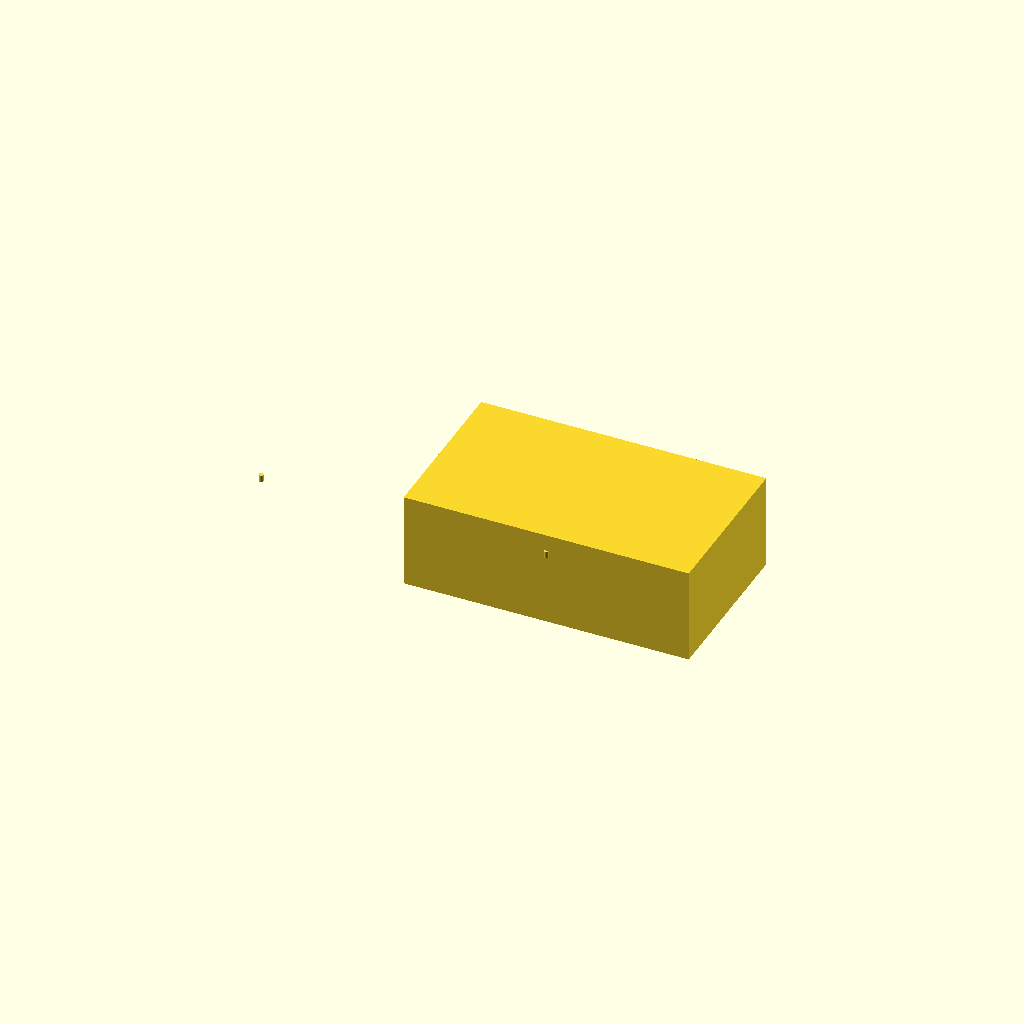
Cell 1: the model at its default parameters.
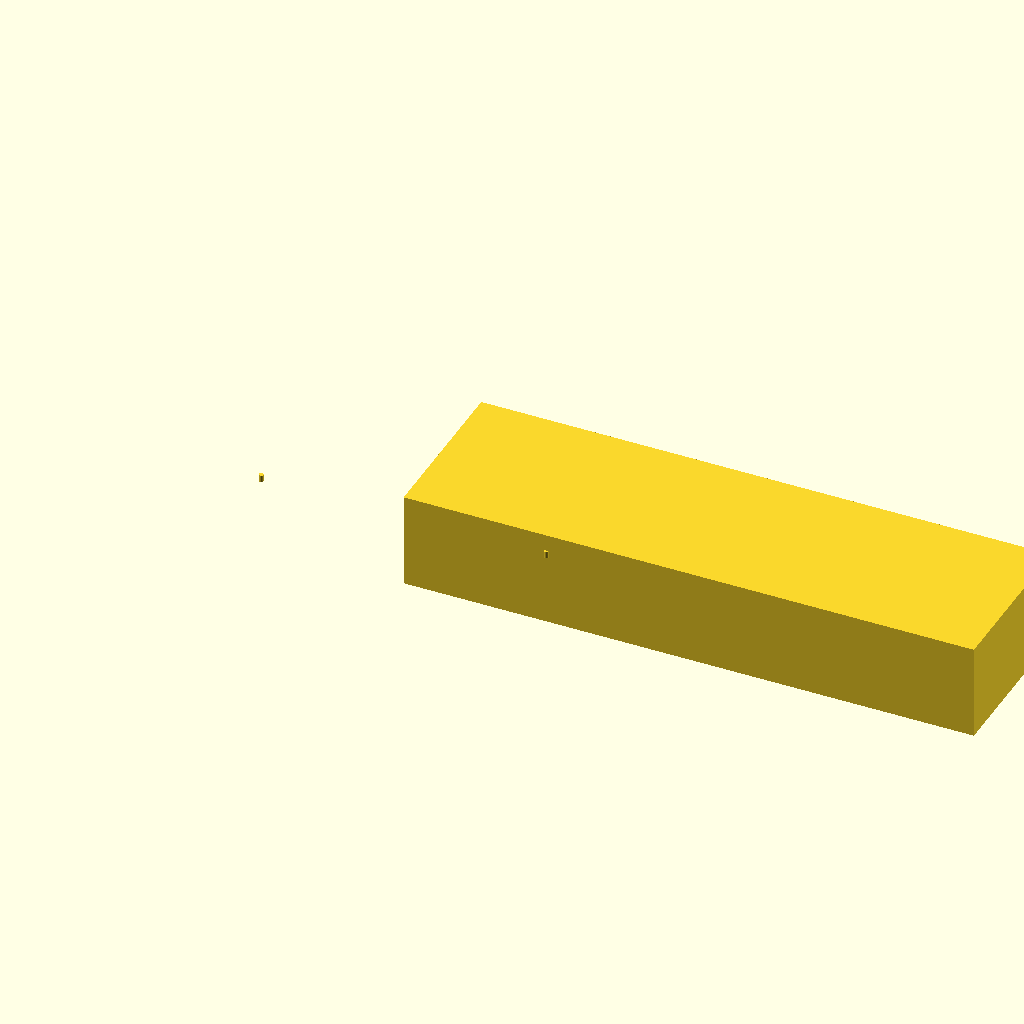
Cell 2 — outer_x set to 240, the other parameters unchanged.
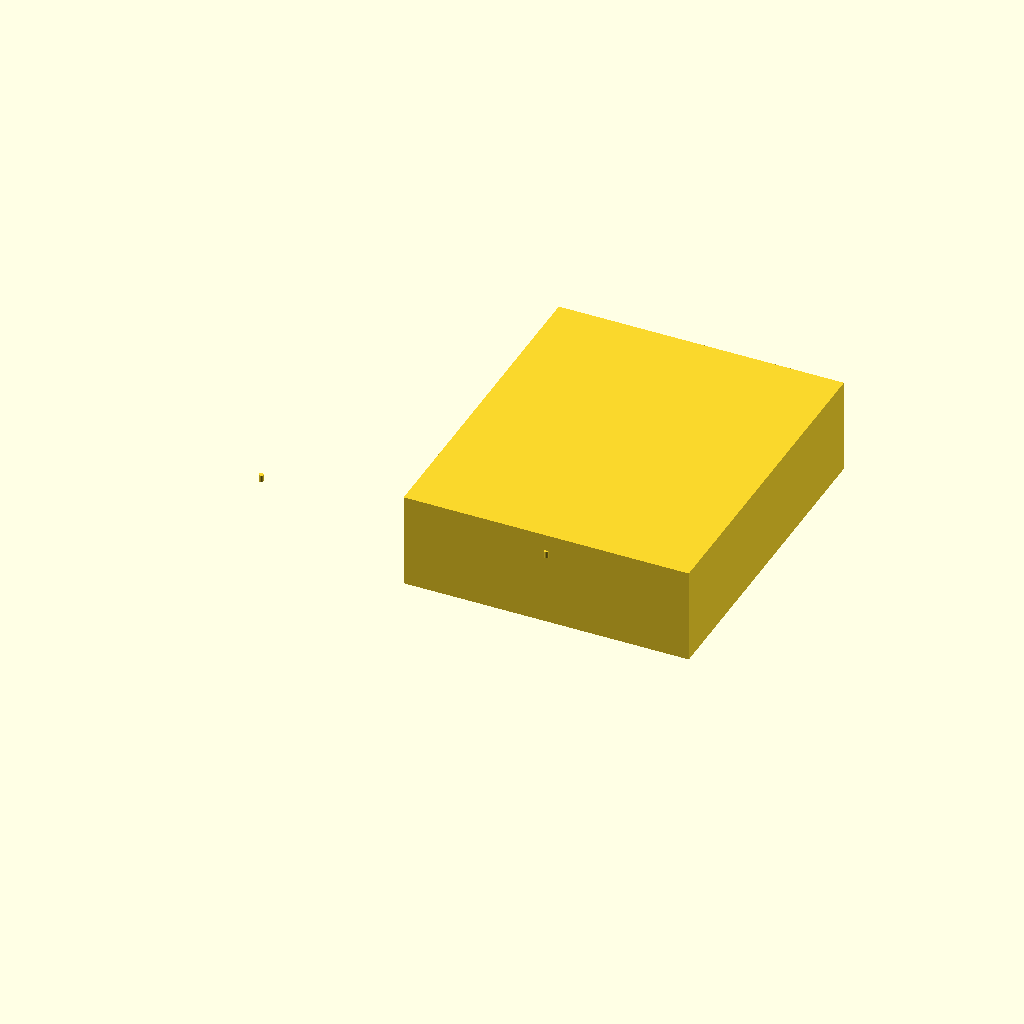
Cell 3 — outer_y set to 140, the other parameters unchanged.
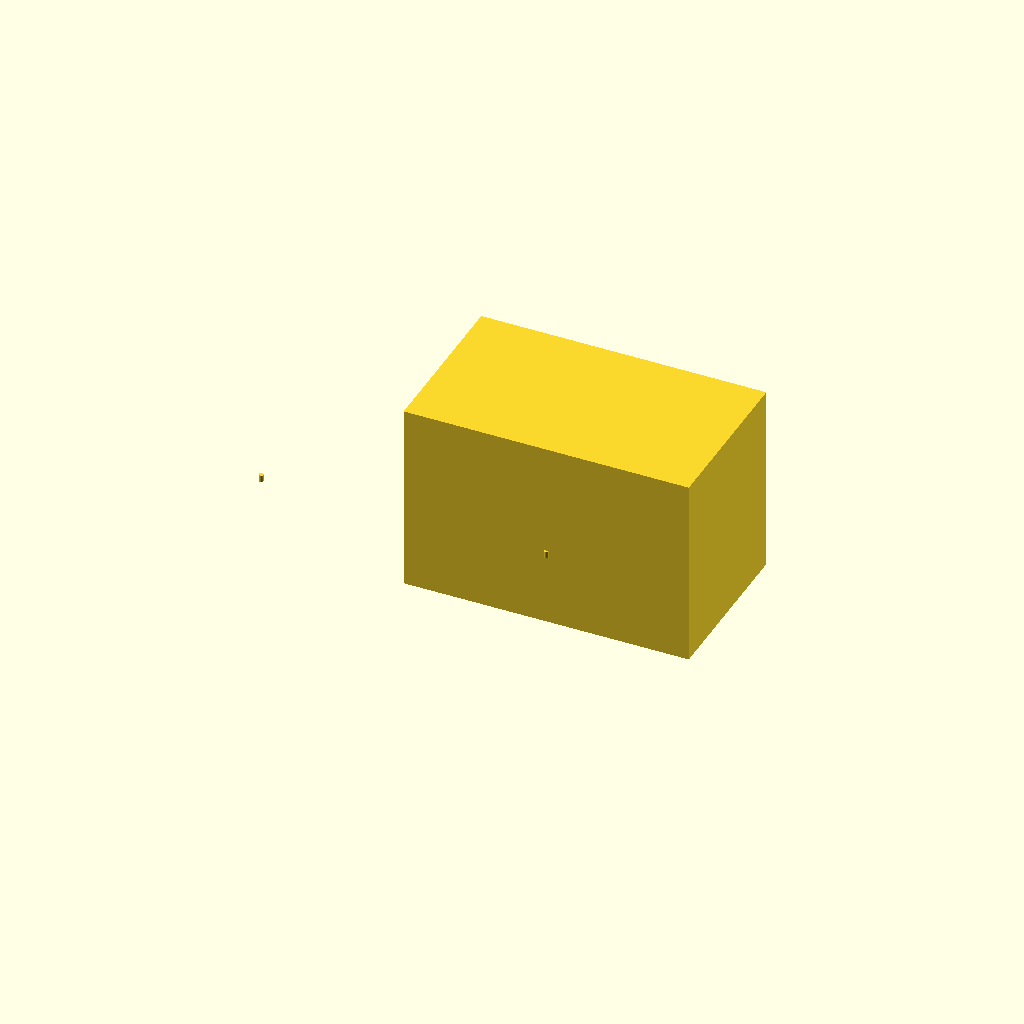
Cell 4: outer_z = 80 (everything else at default).
All cells are drawn from one camera (rotation 55°, 0°, 25°, orthographic, colour scheme Cornfield), so only the parameter changes between them.
OpenSCAD source file bench/results/main-tiiny/code/tiiny_Qwen_Qwen3-30B-A3B-Instruct/mini_gel_tank_s0_a2.scad:
// Dimensions in millimetres
outer_x = 120;
outer_y = 70;
outer_z = 40;

wall_thickness = 3;
floor_thickness = 3;

platform_length = 60;
platform_width = outer_y;  // spans full Y
platform_height_above_floor = 10;  // top of platform at z = 13 (floor at z = 3)

hole_diameter = 2;
hole_radius = hole_diameter / 2;
hole_y = 0;  // along Y=0 edge
hole_z = 30;  // at z = 30

// Set resolution for smooth curves
$fn = 64;

// Main tank body (outer box with walls and floor)
// Build from z = 0 to z = 40, centered in X and Y at origin (0,0) for symmetry
// The tank is 120 mm X, 70 mm Y, 40 mm Z, with 3 mm walls and 3 mm floor
// So the inner dimensions are:
inner_x = outer_x - 2 * wall_thickness;  // 114 mm
inner_y = outer_y - 2 * wall_thickness;  // 64 mm
inner_z = outer_z - floor_thickness;     // 37 mm

// Platform for gel tray (raised solid in the middle)
// Platform is 60 mm long in X, centered in X (so from X = -30 to +30 relative to center)
// Platform is 70 mm wide (full Y), so spans Y = -35 to +35
// Platform top is at z = 13 (since floor is 3 mm thick → z = 3 is floor top, platform top at z = 13)
// Platform is 3 mm thick (same as wall)

// We'll build everything centered at origin (0,0,0) for symmetry, but ensure bottom is at z = 0

module tank_body() {
    // Outer box: from z = 0 to z = 40
    // X: -60 to +60 (120 mm)
    // Y: -35 to +35 (70 mm)
    // Z: 0 to 40
    cube([outer_x, outer_y, outer_z], center = false);

    // Cut out the inner cavity (to form walls and floor)
    difference() {
        cube([outer_x, outer_y, outer_z], center = false);
        
        // Inner cavity: from z = 0 to z = 37 mm (since floor is 3 mm thick → inner height = 37 mm)
        // X: from -60 to +60 → inner_x = 114 → so from -57 to +57
        // Y: from -35 to +35 → inner_y = 64 → so from -32 to +32
        // Z: from 0 to 37
        translate([
            -inner_x / 2,  // -57
            -inner_y / 2,  // -32
            0
        ]) {
            cube([inner_x, inner_y, inner_z], center = false);
        }
    }
}

// Platform for gel tray (raised solid in the middle)
// Centered in X: from -platform_length/2 to +platform_length/2 → -30 to +30
// Centered in Y: from -35 to +35 (full Y)
// Height: 3 mm thick, sitting on floor at z = 3, so bottom at z = 3, top at z = 13
module platform() {
    translate([
        0,  // centered in X
        0,  // centered in Y
        floor_thickness  // bottom at z = 3
    ]) {
        cube([platform_length, platform_width, wall_thickness], center = false);
    }
}

// Horizontal holes through end walls (X=±60) at y=0, z=30
// The hole is drilled through the end wall (in X direction), so:
// - Left hole: at X = -60 (left face of tank), Y = 0, Z = 30
// - Right hole: at X = +60 (right face of tank), Y = 0, Z = 30
// The wall is 3 mm thick → so the hole is a cylinder of length 3 mm (in X direction), drilled from the outer face inward
// We drill from X = -60 to X = -57 (in +X direction) for the left hole
// Similarly, from X = +60 to X = +57 for the right hole

module electrode_holes() {
    // Left hole: at X = -60 (left wall face), Y = 0, Z = 30
    // Drill from X = -60 to X = -57 (3 mm inward)
    translate([
        -60,  // X = -60 (left face)
        0,    // Y = 0
        hole_z  // Z = 30
    ]) {
        cylinder(h = wall_thickness, r = hole_radius, center = false, $fn = 64);
    }

    // Right hole: at X = +60 (right wall face), Y = 0, Z = 30
    // Drill from X = +60 to X = +57 (3 mm inward)
    translate([
        60,   // X = +60 (right face)
        0,    // Y = 0
        hole_z  // Z = 30
    ]) {
        cylinder(h = wall_thickness, r = hole_radius, center = false, $fn = 64);
    }
}

// Assemble the complete buffer tank, with base at z = 0 and centered in X and Y
// All parts are built from z = 0 to z = 40, with bottom at z = 0
// The tank is 120 mm X, 70 mm Y, 40 mm Z, walls 3 mm, floor 3 mm
// Platform is 60 mm X, centered, 3 mm thick, top at z = 13
// Holes at X = ±60, Y = 0, Z = 30, 2 mm diameter, drilled 3 mm into tank

tank_body();
platform();
electrode_holes();
Customizer parameters (derived from the source; name, type, default, range or options):
outer_x: number, default 120
outer_y: number, default 70
outer_z: number, default 40
wall_thickness: number, default 3
floor_thickness: number, default 3
platform_length: number, default 60
platform_height_above_floor: number, default 10
hole_diameter: number, default 2
hole_y: number, default 0
hole_z: number, default 30
